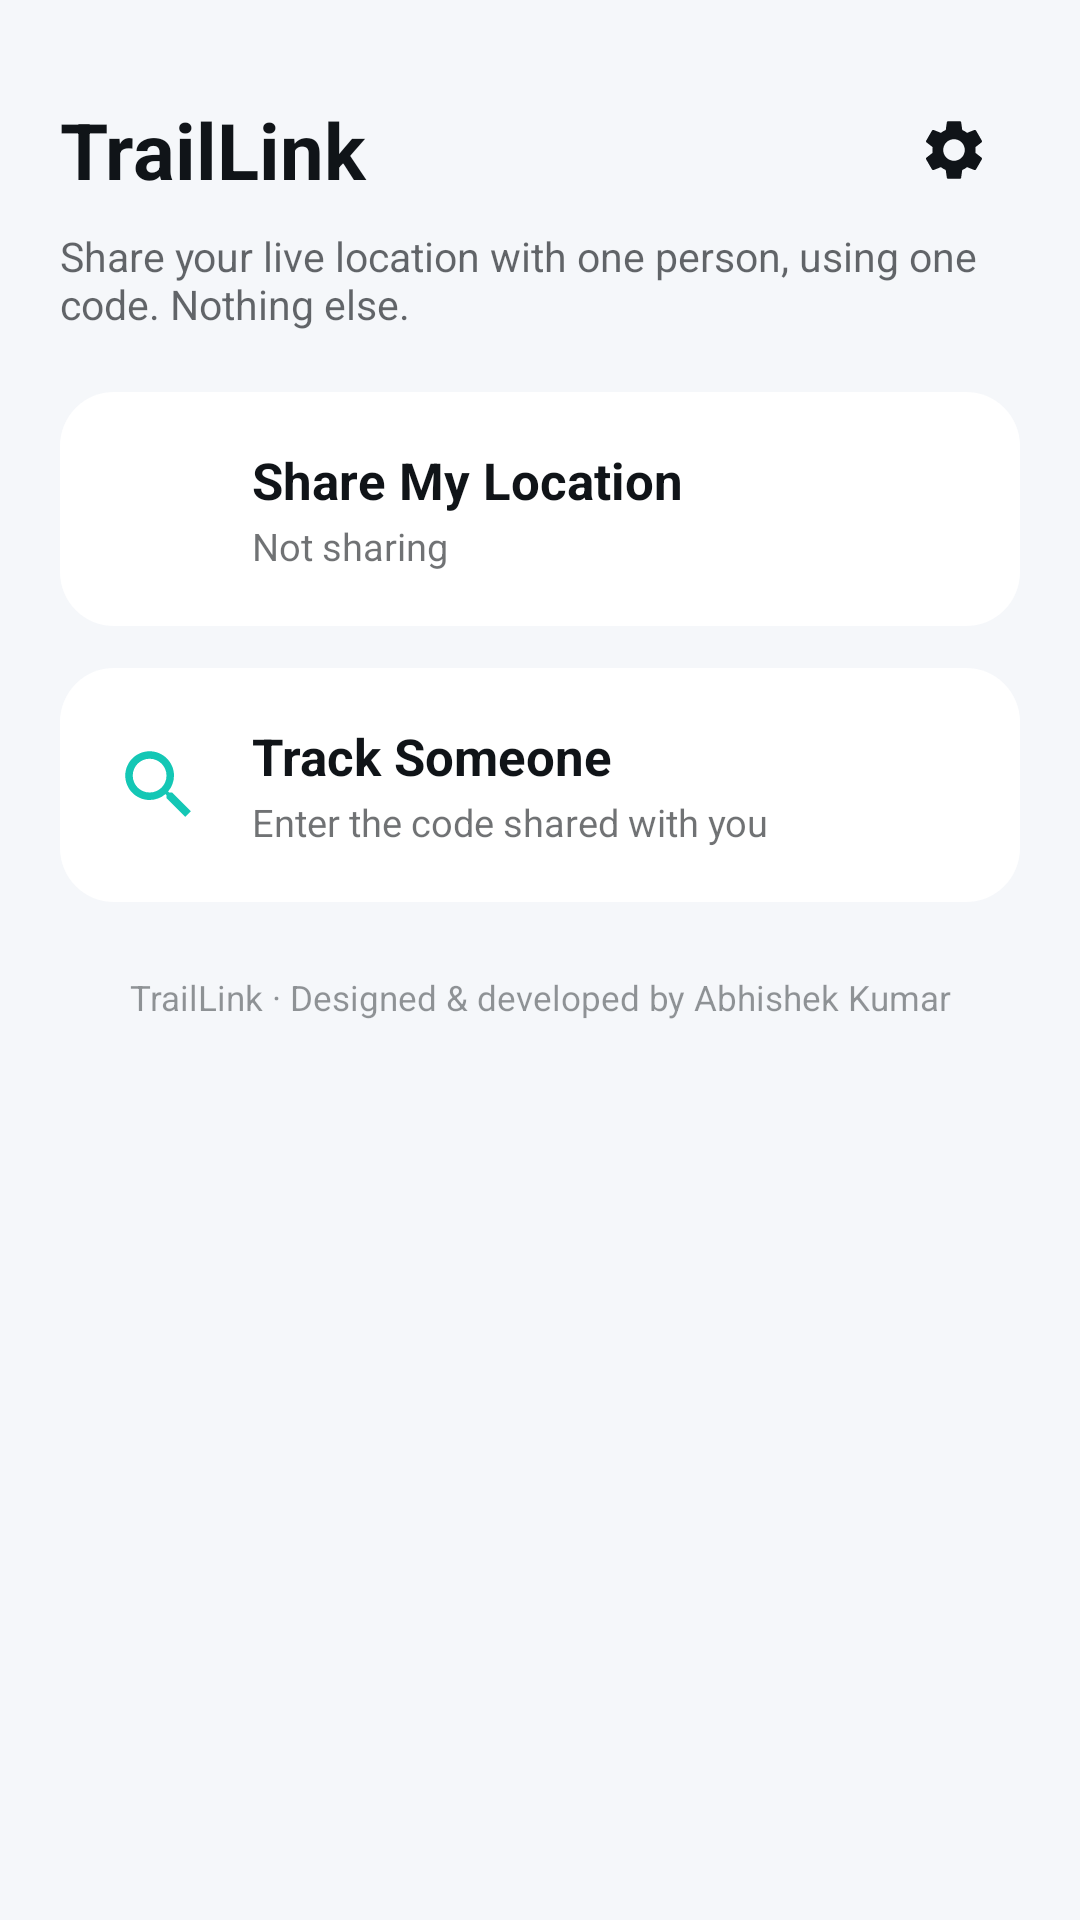

Reconstruct the res/layout file that produces this screen, plus the resources it refers to.
<!-- AndroidManifest.xml: application theme Theme.TrailLink -->
<!-- res/layout/activity_main.xml -->
<?xml version="1.0" encoding="utf-8"?>
<ScrollView xmlns:android="http://schemas.android.com/apk/res/android"
    android:layout_width="match_parent"
    android:layout_height="match_parent"
    android:fillViewport="true"
    android:background="?android:attr/windowBackground">

    <LinearLayout
        android:layout_width="match_parent"
        android:layout_height="wrap_content"
        android:orientation="vertical"
        android:padding="20dp">

        <LinearLayout
            android:layout_width="match_parent"
            android:layout_height="wrap_content"
            android:orientation="horizontal"
            android:gravity="center_vertical"
            android:paddingTop="8dp"
            android:paddingBottom="4dp">

            <TextView
                android:layout_width="0dp"
                android:layout_height="wrap_content"
                android:layout_weight="1"
                android:text="@string/app_name"
                android:textColor="?attr/colorOnSurface"
                android:textSize="26sp"
                android:textStyle="bold" />

            <ImageButton
                android:id="@+id/settingsButton"
                android:layout_width="44dp"
                android:layout_height="44dp"
                android:background="@drawable/bg_pill_button"
                android:src="@drawable/ic_settings"
                android:tint="?attr/colorOnSurface"
                android:contentDescription="@string/settings" />
        </LinearLayout>

        <TextView
            android:layout_width="match_parent"
            android:layout_height="wrap_content"
            android:layout_marginBottom="20dp"
            android:alpha="0.65"
            android:text="@string/tagline"
            android:textColor="?attr/colorOnSurface"
            android:textSize="13.5sp" />

        <LinearLayout
            android:id="@+id/setupBanner"
            android:layout_width="match_parent"
            android:layout_height="wrap_content"
            android:layout_marginBottom="16dp"
            android:orientation="vertical"
            android:background="@drawable/bg_card"
            android:padding="16dp"
            android:visibility="gone">

            <TextView
                android:layout_width="match_parent"
                android:layout_height="wrap_content"
                android:text="@string/not_configured_title"
                android:textColor="@color/brand_amber"
                android:textStyle="bold"
                android:textSize="14.5sp" />

            <TextView
                android:layout_width="match_parent"
                android:layout_height="wrap_content"
                android:layout_marginTop="4dp"
                android:text="@string/not_configured_body"
                android:textColor="?attr/colorOnSurface"
                android:alpha="0.75"
                android:textSize="12.5sp" />
        </LinearLayout>

        <LinearLayout
            android:id="@+id/shareCard"
            android:layout_width="match_parent"
            android:layout_height="wrap_content"
            android:layout_marginBottom="14dp"
            android:orientation="horizontal"
            android:gravity="center_vertical"
            android:background="@drawable/bg_card"
            android:padding="18dp"
            android:clickable="true"
            android:focusable="true">

            <ImageView
                android:layout_width="30dp"
                android:layout_height="30dp"
                android:src="@drawable/ic_share_loc"
                android:tint="@color/brand_blue"
                android:contentDescription="@null" />

            <LinearLayout
                android:layout_width="0dp"
                android:layout_height="wrap_content"
                android:layout_weight="1"
                android:layout_marginStart="16dp"
                android:orientation="vertical">

                <TextView
                    android:layout_width="match_parent"
                    android:layout_height="wrap_content"
                    android:text="@string/share_my_location"
                    android:textColor="?attr/colorOnSurface"
                    android:textSize="17sp"
                    android:textStyle="bold" />

                <TextView
                    android:id="@+id/shareStatusText"
                    android:layout_width="match_parent"
                    android:layout_height="wrap_content"
                    android:layout_marginTop="2dp"
                    android:alpha="0.6"
                    android:text="@string/not_sharing"
                    android:textColor="?attr/colorOnSurface"
                    android:textSize="12.5sp" />
            </LinearLayout>
        </LinearLayout>

        <LinearLayout
            android:id="@+id/trackCard"
            android:layout_width="match_parent"
            android:layout_height="wrap_content"
            android:orientation="horizontal"
            android:gravity="center_vertical"
            android:background="@drawable/bg_card"
            android:padding="18dp"
            android:clickable="true"
            android:focusable="true">

            <ImageView
                android:layout_width="30dp"
                android:layout_height="30dp"
                android:src="@drawable/ic_search_loc"
                android:tint="@color/brand_teal"
                android:contentDescription="@null" />

            <LinearLayout
                android:layout_width="0dp"
                android:layout_height="wrap_content"
                android:layout_weight="1"
                android:layout_marginStart="16dp"
                android:orientation="vertical">

                <TextView
                    android:layout_width="match_parent"
                    android:layout_height="wrap_content"
                    android:text="@string/track_someone"
                    android:textColor="?attr/colorOnSurface"
                    android:textSize="17sp"
                    android:textStyle="bold" />

                <TextView
                    android:layout_width="match_parent"
                    android:layout_height="wrap_content"
                    android:layout_marginTop="2dp"
                    android:alpha="0.6"
                    android:text="@string/enter_code_hint"
                    android:textColor="?attr/colorOnSurface"
                    android:textSize="12.5sp" />
            </LinearLayout>
        </LinearLayout>

        <TextView
            android:layout_width="match_parent"
            android:layout_height="wrap_content"
            android:layout_marginTop="24dp"
            android:gravity="center"
            android:alpha="0.45"
            android:text="@string/about_credit"
            android:textColor="?attr/colorOnSurface"
            android:textSize="11.5sp" />

    </LinearLayout>
</ScrollView>
<!-- resources referenced by this layout -->
<resources>
  <color name="brand_amber">#FFB020</color>
  <color name="brand_blue">#2E7DF7</color>
  <color name="brand_teal">#14C7B5</color>
  <!-- drawable bg_card (drawable) -->
  <shape xmlns:android="http://schemas.android.com/apk/res/android" android:shape="rectangle">
      <corners android:radius="18dp"/>
      <solid android:color="?attr/colorSurface"/>
  </shape>
  <!-- drawable bg_pill_button (drawable) -->
  <ripple xmlns:android="http://schemas.android.com/apk/res/android" android:color="#33FFFFFF">
      <item><shape android:shape="oval"><solid android:color="@android:color/transparent"/></shape></item>
  </ripple>
  <!-- drawable ic_search_loc (drawable) -->
  <vector xmlns:android="http://schemas.android.com/apk/res/android"
      android:width="24dp" android:height="24dp"
      android:viewportWidth="24" android:viewportHeight="24">
      <path android:fillColor="#FFFFFFFF" android:pathData="M15.5,14h-0.79l-0.28,-0.27C15.41,12.59 16,11.11 16,9.5 16,5.91 13.09,3 9.5,3S3,5.91 3,9.5 5.91,16 9.5,16c1.61,0 3.09,-0.59 4.23,-1.57l0.27,0.28v0.79l5,4.99L20.49,19zM9.5,14C7.01,14 5,11.99 5,9.5S7.01,5 9.5,5 14,7.01 14,9.5 11.99,14 9.5,14z"/>
  </vector>
  <!-- drawable ic_settings (drawable) -->
  <vector xmlns:android="http://schemas.android.com/apk/res/android"
      android:width="24dp" android:height="24dp"
      android:viewportWidth="24" android:viewportHeight="24">
      <path android:fillColor="#FFFFFFFF" android:pathData="M19.14,12.94c0.04,-0.3 0.06,-0.61 0.06,-0.94c0,-0.32 -0.02,-0.64 -0.07,-0.94l2.03,-1.58c0.18,-0.14 0.23,-0.41 0.12,-0.61l-1.92,-3.32c-0.12,-0.22 -0.37,-0.29 -0.59,-0.22l-2.39,0.96c-0.5,-0.38 -1.03,-0.7 -1.62,-0.94L14.4,2.81c-0.04,-0.24 -0.24,-0.41 -0.48,-0.41h-3.84c-0.24,0 -0.43,0.17 -0.47,0.41L9.25,5.35C8.66,5.59 8.12,5.92 7.63,6.29L5.24,5.33c-0.22,-0.08 -0.47,0 -0.59,0.22L2.74,8.87C2.62,9.08 2.66,9.34 2.86,9.48l2.03,1.58C4.84,11.36 4.8,11.69 4.8,12s0.02,0.64 0.07,0.94l-2.03,1.58c-0.18,0.14 -0.23,0.41 -0.12,0.61l1.92,3.32c0.12,0.22 0.37,0.29 0.59,0.22l2.39,-0.96c0.5,0.38 1.03,0.7 1.62,0.94l0.36,2.54c0.05,0.24 0.24,0.41 0.48,0.41h3.84c0.24,0 0.44,-0.17 0.47,-0.41l0.36,-2.54c0.59,-0.24 1.13,-0.56 1.62,-0.94l2.39,0.96c0.22,0.08 0.47,0 0.59,-0.22l1.92,-3.32c0.12,-0.22 0.07,-0.47 -0.12,-0.61L19.14,12.94zM12,15.6c-1.98,0 -3.6,-1.62 -3.6,-3.6s1.62,-3.6 3.6,-3.6 3.6,1.62 3.6,3.6 -1.62,3.6 -3.6,3.6z"/>
  </vector>
  <string name="about_credit">TrailLink · Designed &amp; developed by Abhishek Kumar</string>
  <string name="app_name">TrailLink</string>
  <string name="enter_code_hint">Enter the code shared with you</string>
  <string name="not_configured_body">TrailLink needs a free Firebase Realtime Database URL to relay locations privately between two phones. See the README that came with this app, then paste the URL in Settings.</string>
  <string name="not_configured_title">One-time setup needed</string>
  <string name="not_sharing">Not sharing</string>
  <string name="settings">Settings</string>
  <string name="share_my_location">Share My Location</string>
  <string name="tagline">Share your live location with one person, using one code. Nothing else.</string>
  <string name="track_someone">Track Someone</string>
  <style name="Theme.TrailLink" parent="Theme.MaterialComponents.DayNight.NoActionBar">
          <item name="colorPrimary">@color/brand_blue</item>
          <item name="colorAccent">@color/brand_teal</item>
          <item name="colorSurface">@color/surface_light</item>
          <item name="colorOnSurface">@color/text_primary_light</item>
          <item name="android:windowBackground">@color/bg_light</item>
          <item name="android:statusBarColor">@color/surface_light</item>
          <item name="android:navigationBarColor">@color/surface_light</item>
          <item name="android:windowLightStatusBar" tools:targetApi="23">true</item>
      </style>
  <color name="surface_light">#FFFFFF</color>
  <color name="text_primary_light">#101418</color>
  <color name="bg_light">#F5F7FA</color>
</resources>
